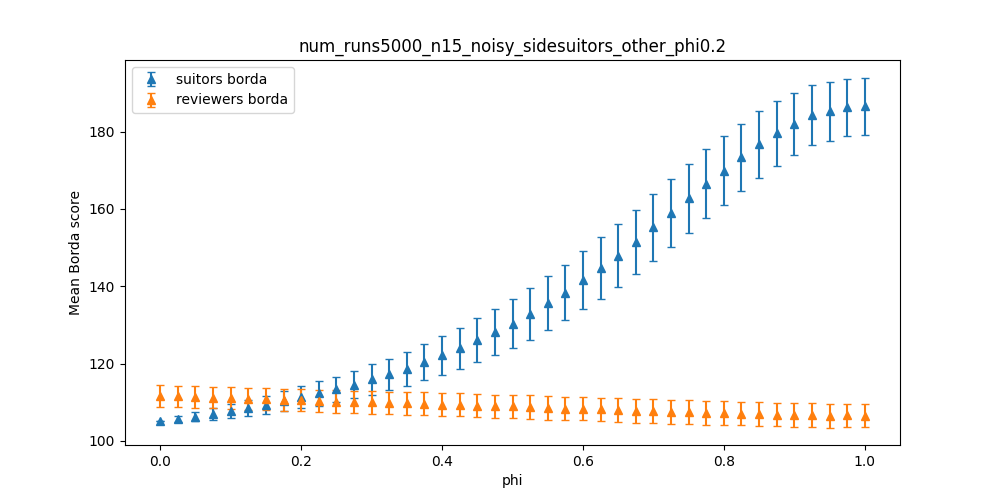

The data file committed next to this chart (first rows):
dispersion, suitors borda_mean, suitors borda_stdev, reviewers borda_mean, reviewers borda_stdev
0.0, 105, 0.0, 111.6, 2.739
0.025, 105.6, 0.847, 111.5, 2.771
0.05, 106.3, 1.223, 111.3, 2.808
0.075, 107, 1.555, 111.2, 2.809
0.1, 107.7, 1.779, 111.1, 2.784
0.125, 108.5, 2.074, 110.9, 2.867
0.15, 109.3, 2.356, 110.8, 2.882
0.175, 110.3, 2.577, 110.6, 2.855
0.2, 111.3, 2.831, 110.5, 2.885
0.225, 112.2, 3.114, 110.3, 2.884
0.25, 113.3, 3.325, 110.2, 2.92
0.275, 114.6, 3.563, 110.1, 2.926
0.3, 115.9, 3.902, 109.9, 3
0.325, 117.2, 4.076, 109.8, 2.877
0.35, 118.7, 4.433, 109.7, 2.977
0.375, 120.3, 4.727, 109.6, 2.995
0.4, 122.1, 4.999, 109.4, 2.933
0.425, 123.9, 5.33, 109.3, 2.992
0.45, 126.1, 5.705, 109.1, 3.028
0.475, 128.2, 5.98, 108.9, 3
0.5, 130.3, 6.281, 108.9, 3.018
0.525, 132.9, 6.786, 108.7, 3.074
0.55, 135.6, 6.965, 108.5, 3.076
0.575, 138.4, 7.197, 108.3, 3.076
0.6, 141.6, 7.59, 108.4, 3.091
0.625, 144.7, 7.938, 108.2, 3.049
0.65, 147.9, 8.142, 107.9, 3.008
0.675, 151.4, 8.308, 107.8, 3.097
0.7, 155.3, 8.664, 107.6, 3.06
0.725, 159, 8.874, 107.5, 3.074
0.75, 162.8, 8.912, 107.4, 3.108
0.775, 166.5, 8.93, 107.3, 3.107
0.8, 169.9, 8.926, 107.2, 3.112
0.825, 173.3, 8.621, 107, 3.052
0.85, 176.8, 8.661, 106.9, 3.062
0.875, 179.5, 8.308, 106.8, 3.044
0.9, 182.1, 8.013, 106.7, 3.088
0.925, 184.3, 7.789, 106.6, 3.053
0.95, 185.3, 7.598, 106.5, 3.058
0.975, 186.3, 7.485, 106.6, 3.066
1.0, 186.6, 7.391, 106.5, 3.027
